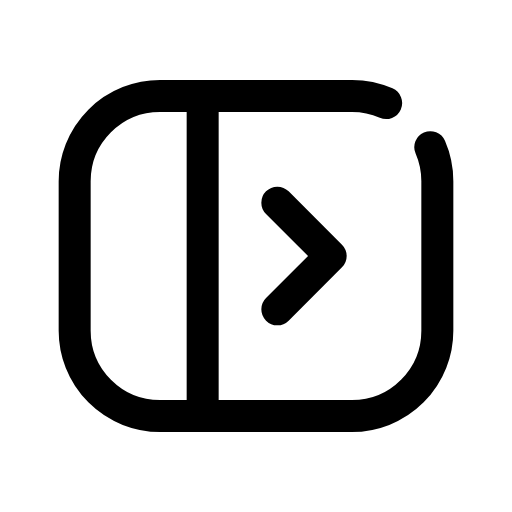
t = 0.00 s
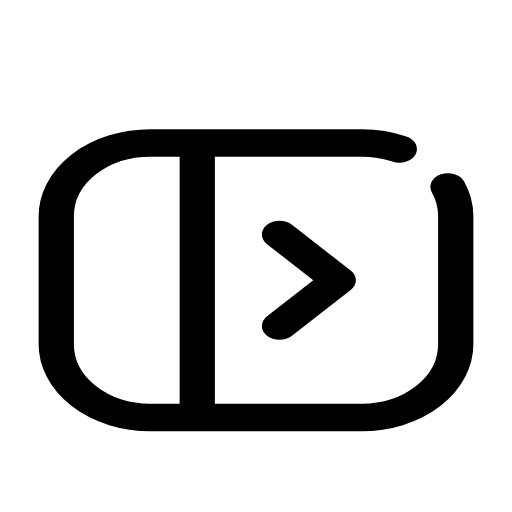
t = 0.14 s
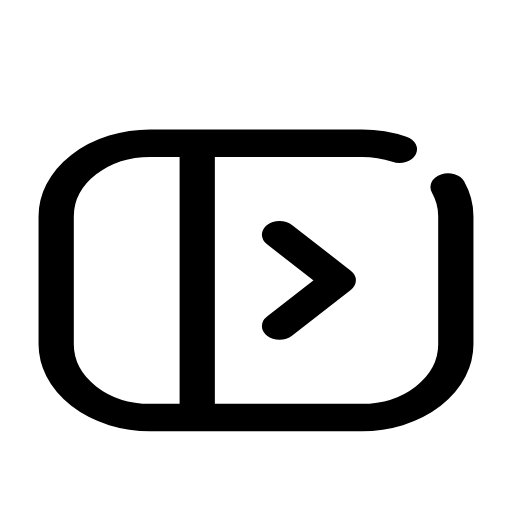
t = 0.21 s
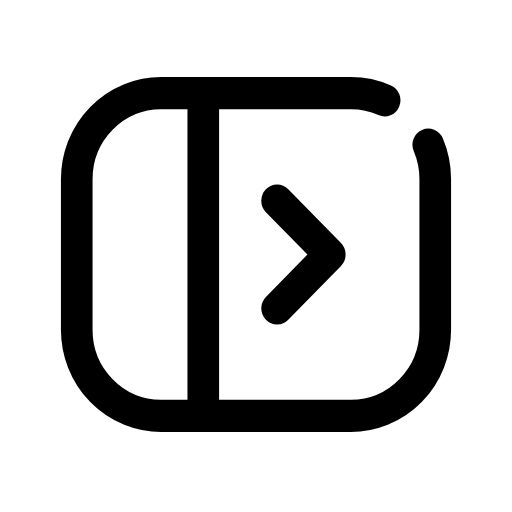
t = 0.33 s
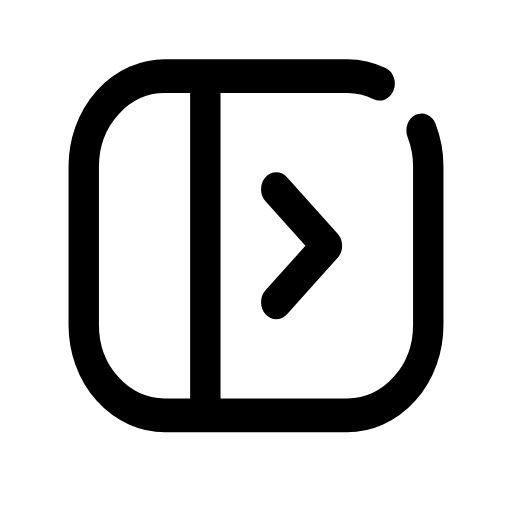
t = 0.49 s
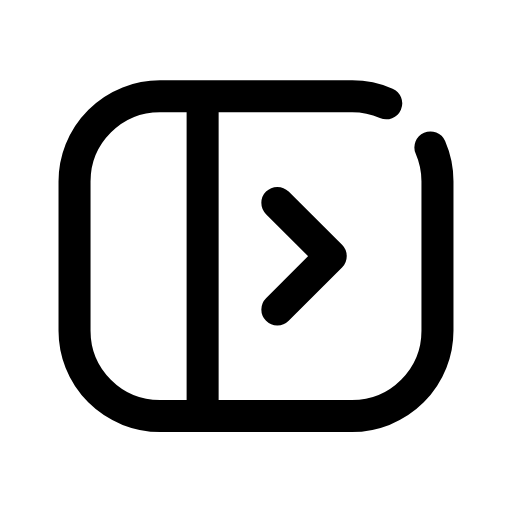
t = 0.60 s

The animated SVG that drew these frames (rendered in a browser with its animation timeline set to each time). Animation: 1 CSS @keyframes rule; one cycle of 0.70 s, repeats indefinitely.

<svg xmlns="http://www.w3.org/2000/svg" viewBox="0 0 24 24" width="24" height="24" class="rd-a-panel-left-open" data-rd-animate="hover"><style>.rd-a-panel-left-open{overflow:visible}.rd-a-panel-left-open *{transform-box:view-box}.rd-a-panel-left-open .a{transform-origin:12px 20px}@media (prefers-reduced-motion:no-preference){.rd-a-panel-left-open[data-rd-animate="hover"]:hover .a,:hover>.rd-a-panel-left-open[data-rd-animate="parent"] .a,.rd-a-panel-left-open[data-rd-animate="play"] .a,.rd-a-panel-left-open[data-rd-animate="loop"] .a{animation:rd-panel-left-open-m calc(0.7s*var(--rd-speed,1)) cubic-bezier(.34,1.3,.5,1)}.rd-a-panel-left-open[data-rd-animate="loop"] *{animation-iteration-count:infinite!important}@keyframes rd-panel-left-open-m{0%,100%{scale:1 1}40%{scale:1.1 .86}70%{scale:.95 1.06}}}</style><g fill="none" stroke="currentColor" stroke-linecap="round" stroke-linejoin="round" stroke-width="1.5"><g class="a"><path d="M20.17 6.9A4 4 0 0 1 20.5 8.5V15.5A4 4 0 0 1 16.5 19.5H7.5A4 4 0 0 1 3.5 15.5V8.5A4 4 0 0 1 7.5 4.5H16.5A4 4 0 0 1 18.1 4.83"/><path d="M9.5 4.7v14.6"/><path d="M13 9.5l2.5 2.5-2.5 2.5"/></g></g></svg>
